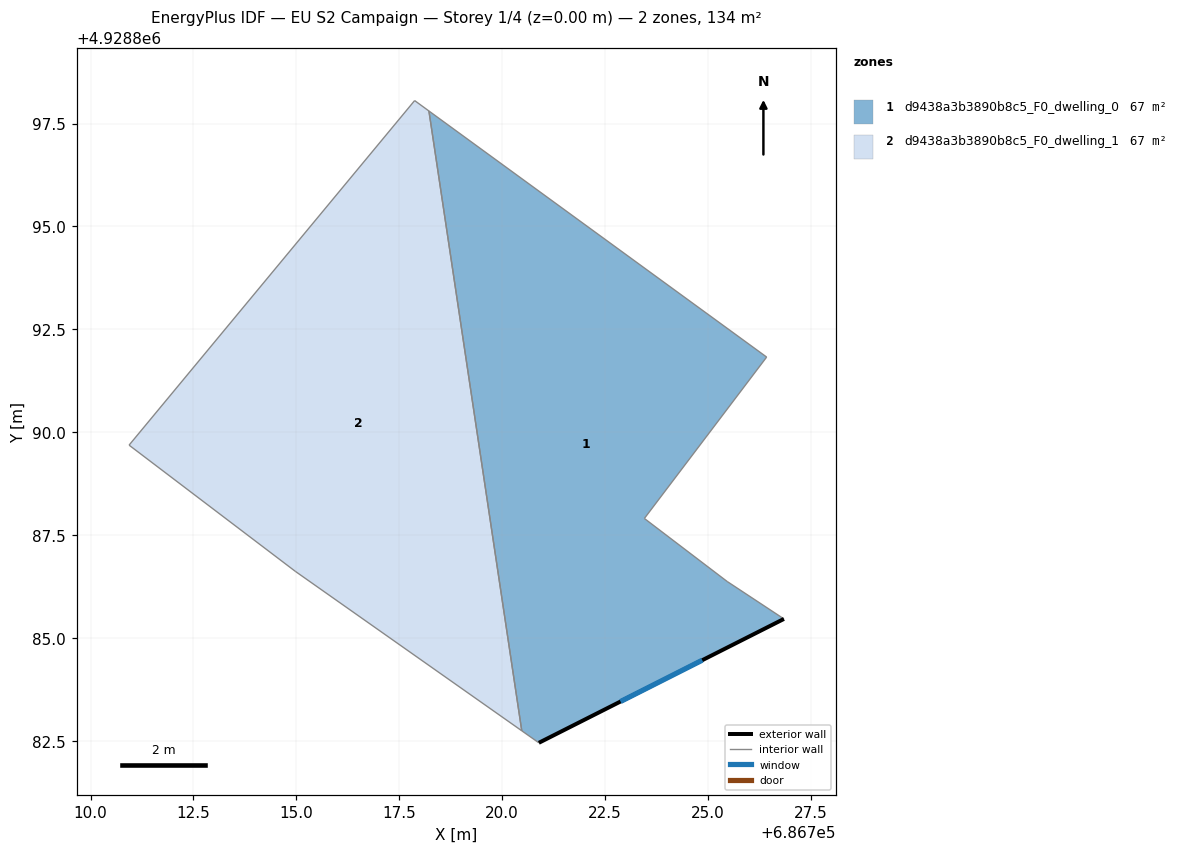
=== STOREY PLAN SPEC (per zone: floor XY polygon, exterior-wall plan segments, windows/doors) ===
zone 1: d9438a3b3890b8c5_F0_dwelling_0  (66.9 m²)
  floor: (686726.84, 4928885.47) (686725.46, 4928886.38) (686723.45, 4928887.91) (686726.42, 4928891.83) (686718.22, 4928897.80) (686720.47, 4928882.75) (686720.89, 4928882.46)
  exterior wall: (686726.84, 4928885.47) – (686720.89, 4928882.46)  [6.7 m]
    window: (686724.86, 4928884.46) – (686722.87, 4928883.46)  [2.2 m²]
  interior walls: 6
zone 2: d9438a3b3890b8c5_F0_dwelling_1  (66.9 m²)
  floor: (686720.47, 4928882.75) (686718.22, 4928897.80) (686717.87, 4928898.06) (686710.94, 4928889.69) (686714.97, 4928886.62)
  interior walls: 5

=== DERIVED (storey summary) ===
Building: EU S2 Campaign
Storey: 1 of 4  (floor level z = 0.00 m)
Storey gross floor area: 133.8 m²
Zones on this storey: 2
  - d9438a3b3890b8c5_F0_dwelling_0: floor 66.9 m²; exterior wall 6.7 m (20.0 m²); 1 window(s) 2.2 m²; WWR 11.1%
  - d9438a3b3890b8c5_F0_dwelling_1: floor 66.9 m²
Zone adjacency (shared interzone walls):
  - d9438a3b3890b8c5_F0_dwelling_0 ↔ d9438a3b3890b8c5_F0_dwelling_1